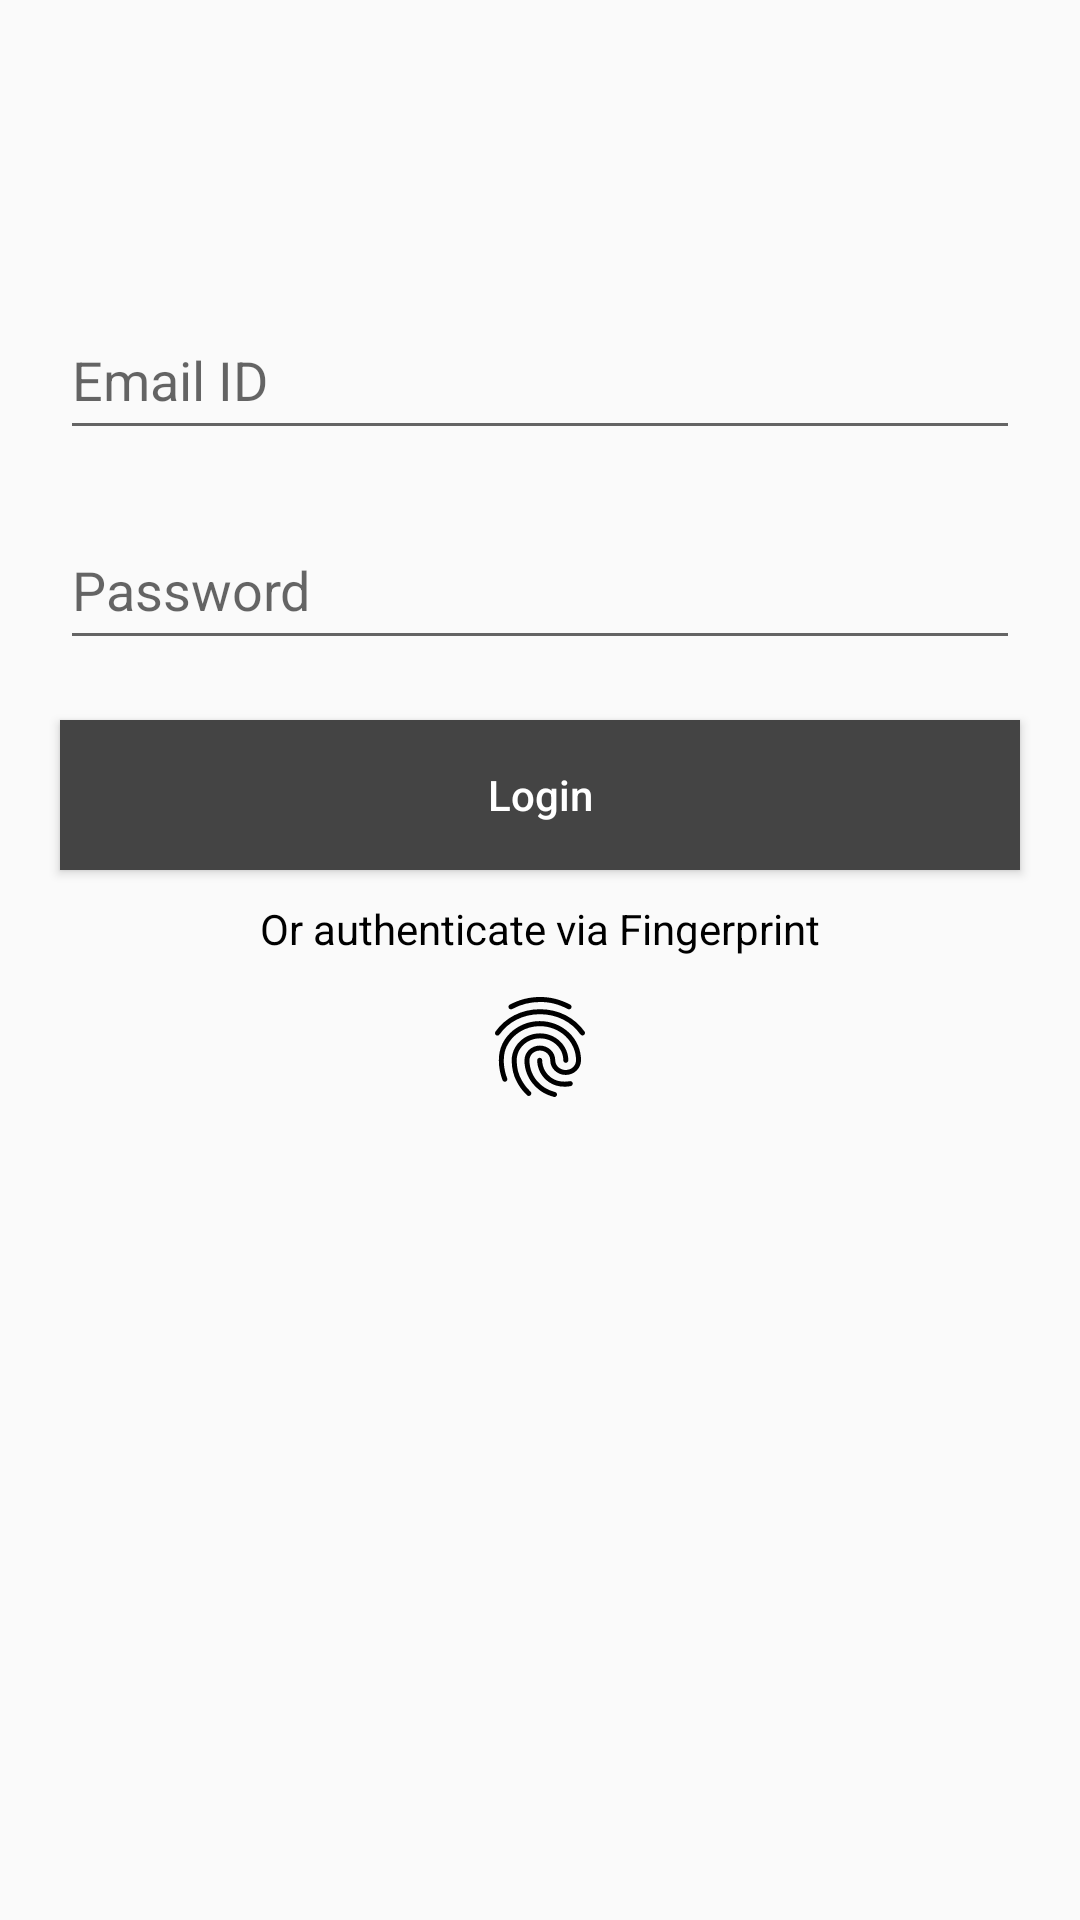

The Android layout XML behind this screen, and the referenced resources:
<!-- AndroidManifest.xml: application theme AppTheme -->
<!-- res/layout/activity_basic.xml -->
<?xml version="1.0" encoding="utf-8"?>
<RelativeLayout xmlns:android="http://schemas.android.com/apk/res/android"
    xmlns:app="http://schemas.android.com/apk/res-auto"
    xmlns:tools="http://schemas.android.com/tools"
    android:layout_width="match_parent"
    android:layout_height="match_parent"
    tools:context=".BasicActivity">


    <ImageView
        android:id="@+id/image"
        android:layout_width="80dp"
        android:layout_height="80dp"
        android:layout_centerHorizontal="true" />

    <EditText
        android:id="@+id/email"
        android:layout_below="@id/image"
        android:layout_width="match_parent"
        android:layout_height="50dp"
        android:hint="Email ID"
        android:layout_marginLeft="20dp"
        android:layout_marginRight="20dp"
        android:layout_marginTop="20dp"
        />
    <EditText
        android:id="@+id/password"
        android:layout_below="@id/email"
        android:layout_width="match_parent"
        android:layout_height="50dp"
        android:hint="Password"
        android:layout_marginLeft="20dp"
        android:layout_marginRight="20dp"
        android:layout_marginTop="20dp"
        />
    <Button
        android:id="@+id/login"
        android:layout_below="@+id/password"
        android:layout_width="match_parent"
        android:layout_height="50dp"
        android:textAllCaps="false"
        android:text="Login"
        android:background="#444444"
        android:textColor="@android:color/white"
        android:layout_marginLeft="20dp"
        android:layout_marginRight="20dp"
        android:layout_marginTop="20dp"        />

    <TextView
        android:id="@+id/text"
        android:layout_marginTop="10dp"
        android:layout_centerHorizontal="true"
        android:layout_width="wrap_content"
        android:layout_height="wrap_content"
        android:text="Or authenticate via Fingerprint"
        android:textColor="@android:color/black"
        android:layout_below="@id/login"
        />
    <TextView
        android:id="@+id/error"
        android:layout_marginTop="10dp"
        android:layout_centerHorizontal="true"
        android:layout_width="wrap_content"
        android:layout_height="wrap_content"
        android:text="Unable to Authenticate"
        android:textColor="@android:color/holo_red_light"
        android:layout_below="@id/login"
        android:visibility="gone"
        />

    <ImageView
        android:src="@drawable/fingerprint_black"
        android:layout_below="@id/text"
        android:layout_centerHorizontal="true"
        android:layout_marginTop="10dp"
        android:id="@+id/authenticate"
        android:layout_width="40dp"
        android:layout_height="40dp" />
</RelativeLayout>
<!-- resources referenced by this layout -->
<resources>
  <!-- drawable fingerprint_black: vector/xml drawable (drawable, 2330 chars, omitted) -->
  <style name="AppTheme" parent="Theme.AppCompat.Light.NoActionBar">
          
          <item name="colorPrimary">@color/colorPrimary</item>
          <item name="colorPrimaryDark">@color/colorPrimaryDark</item>
          <item name="colorAccent">@color/colorAccent</item>
  
      </style>
  <color name="colorPrimary">#D81B60</color>
  <color name="colorPrimaryDark">#D81B60</color>
  <color name="colorAccent">#D81B60</color>
</resources>
